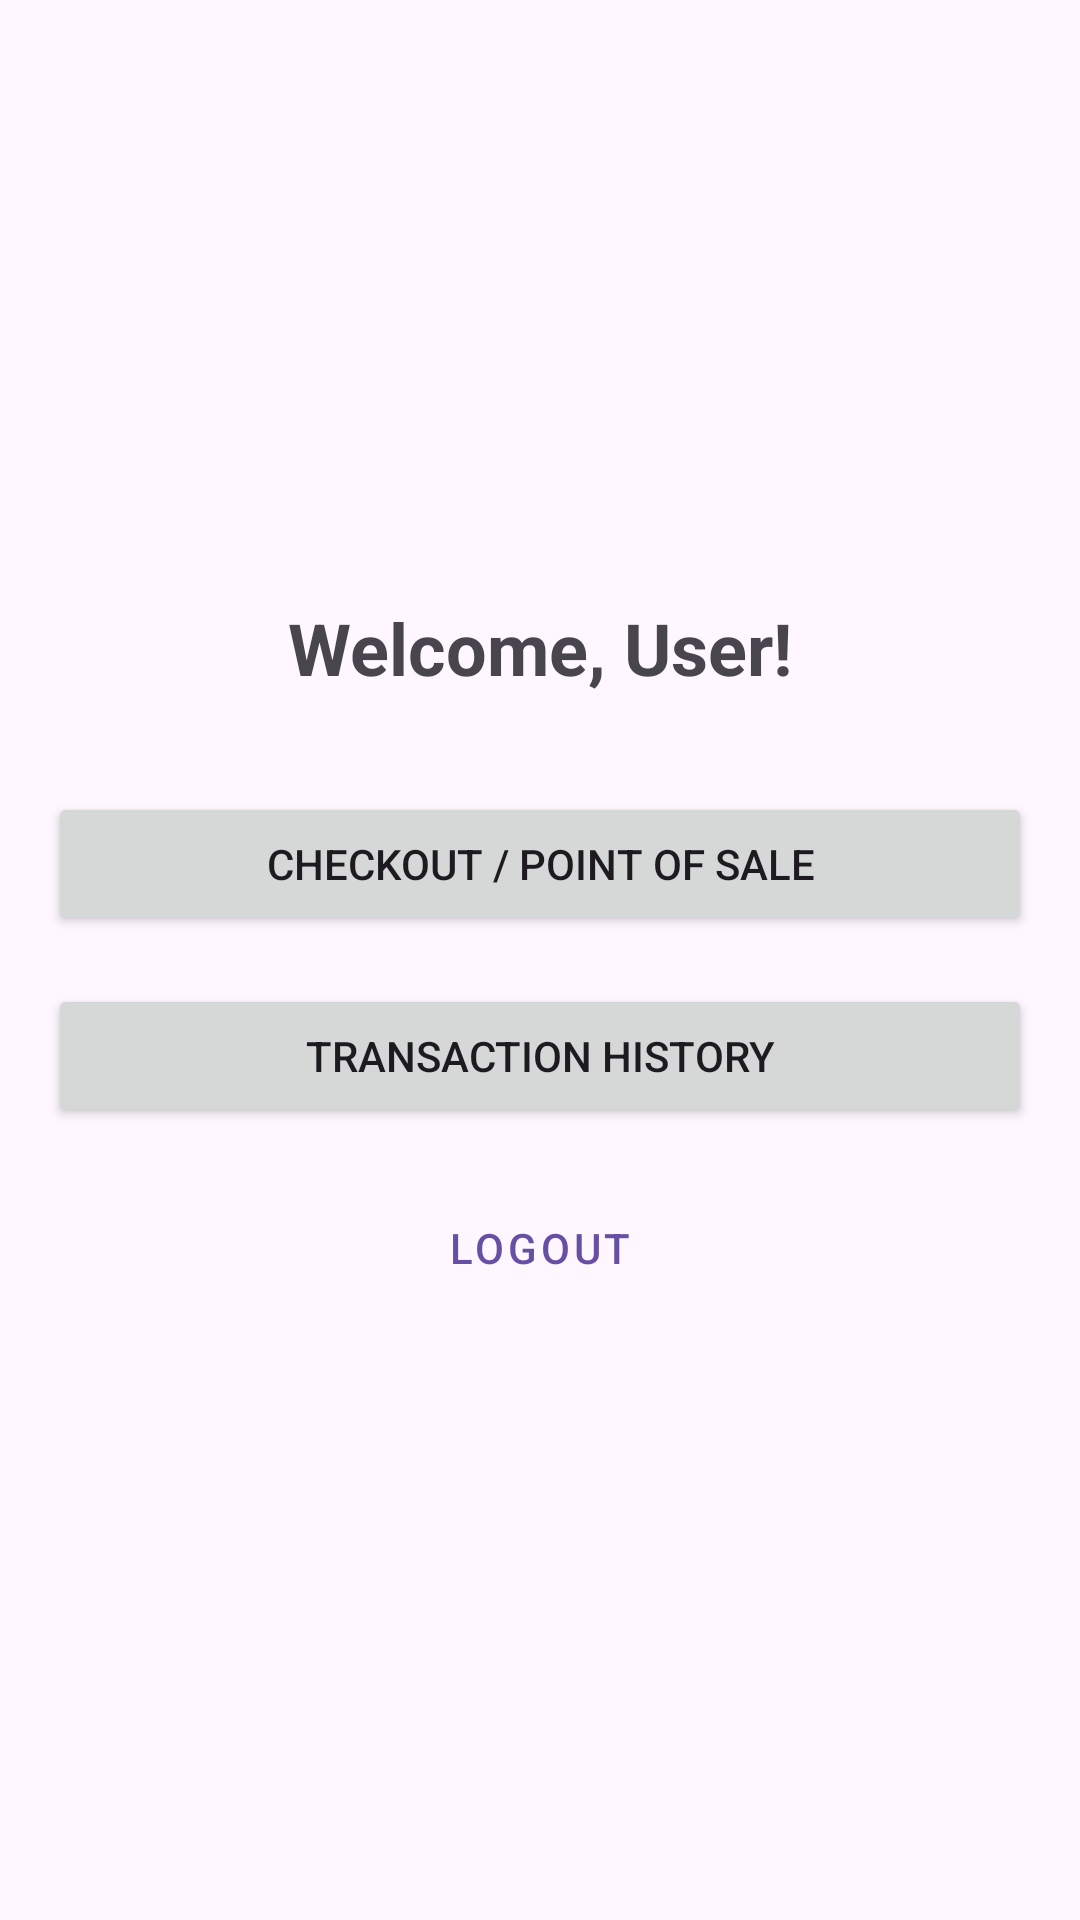

Android layout source for this screen:
<!-- AndroidManifest.xml: application theme Theme.Mogok -->
<!-- res/layout/activity_main.xml -->
<?xml version="1.0" encoding="utf-8"?>
<LinearLayout xmlns:android="http://schemas.android.com/apk/res/android"
    xmlns:app="http://schemas.android.com/apk/res-auto"
    xmlns:tools="http://schemas.android.com/tools"
    android:layout_width="match_parent"
    android:layout_height="match_parent"
    android:orientation="vertical"
    android:gravity="center"
    android:padding="16dp"
    tools:context=".ui.main.MainActivity">

    <TextView
        android:id="@+id/tvWelcomeUser"
        android:layout_width="wrap_content"
        android:layout_height="wrap_content"
        android:text="Welcome, User!"
        android:textSize="24sp"
        android:textStyle="bold"
        android:layout_marginBottom="32dp"/>

    <Button
        android:id="@+id/btnCheckout"
        android:layout_width="match_parent"
        android:layout_height="wrap_content"
        android:text="Checkout / Point of Sale"
        android:paddingVertical="12dp"
        android:layout_marginBottom="16dp"/>

    <Button
        android:id="@+id/btnHistory"
        android:layout_width="match_parent"
        android:layout_height="wrap_content"
        android:text="Transaction History"
        android:paddingVertical="12dp"
        android:layout_marginBottom="16dp"/>

    <Button
        android:id="@+id/btnLogout"
        android:layout_width="match_parent"
        android:layout_height="wrap_content"
        android:text="Logout"
        style="@style/Widget.MaterialComponents.Button.TextButton"/>

</LinearLayout>
<!-- resources referenced by this layout -->
<resources>
  <style name="Theme.Mogok" parent="Theme.Material3.DayNight.NoActionBar">
      </style>
</resources>
